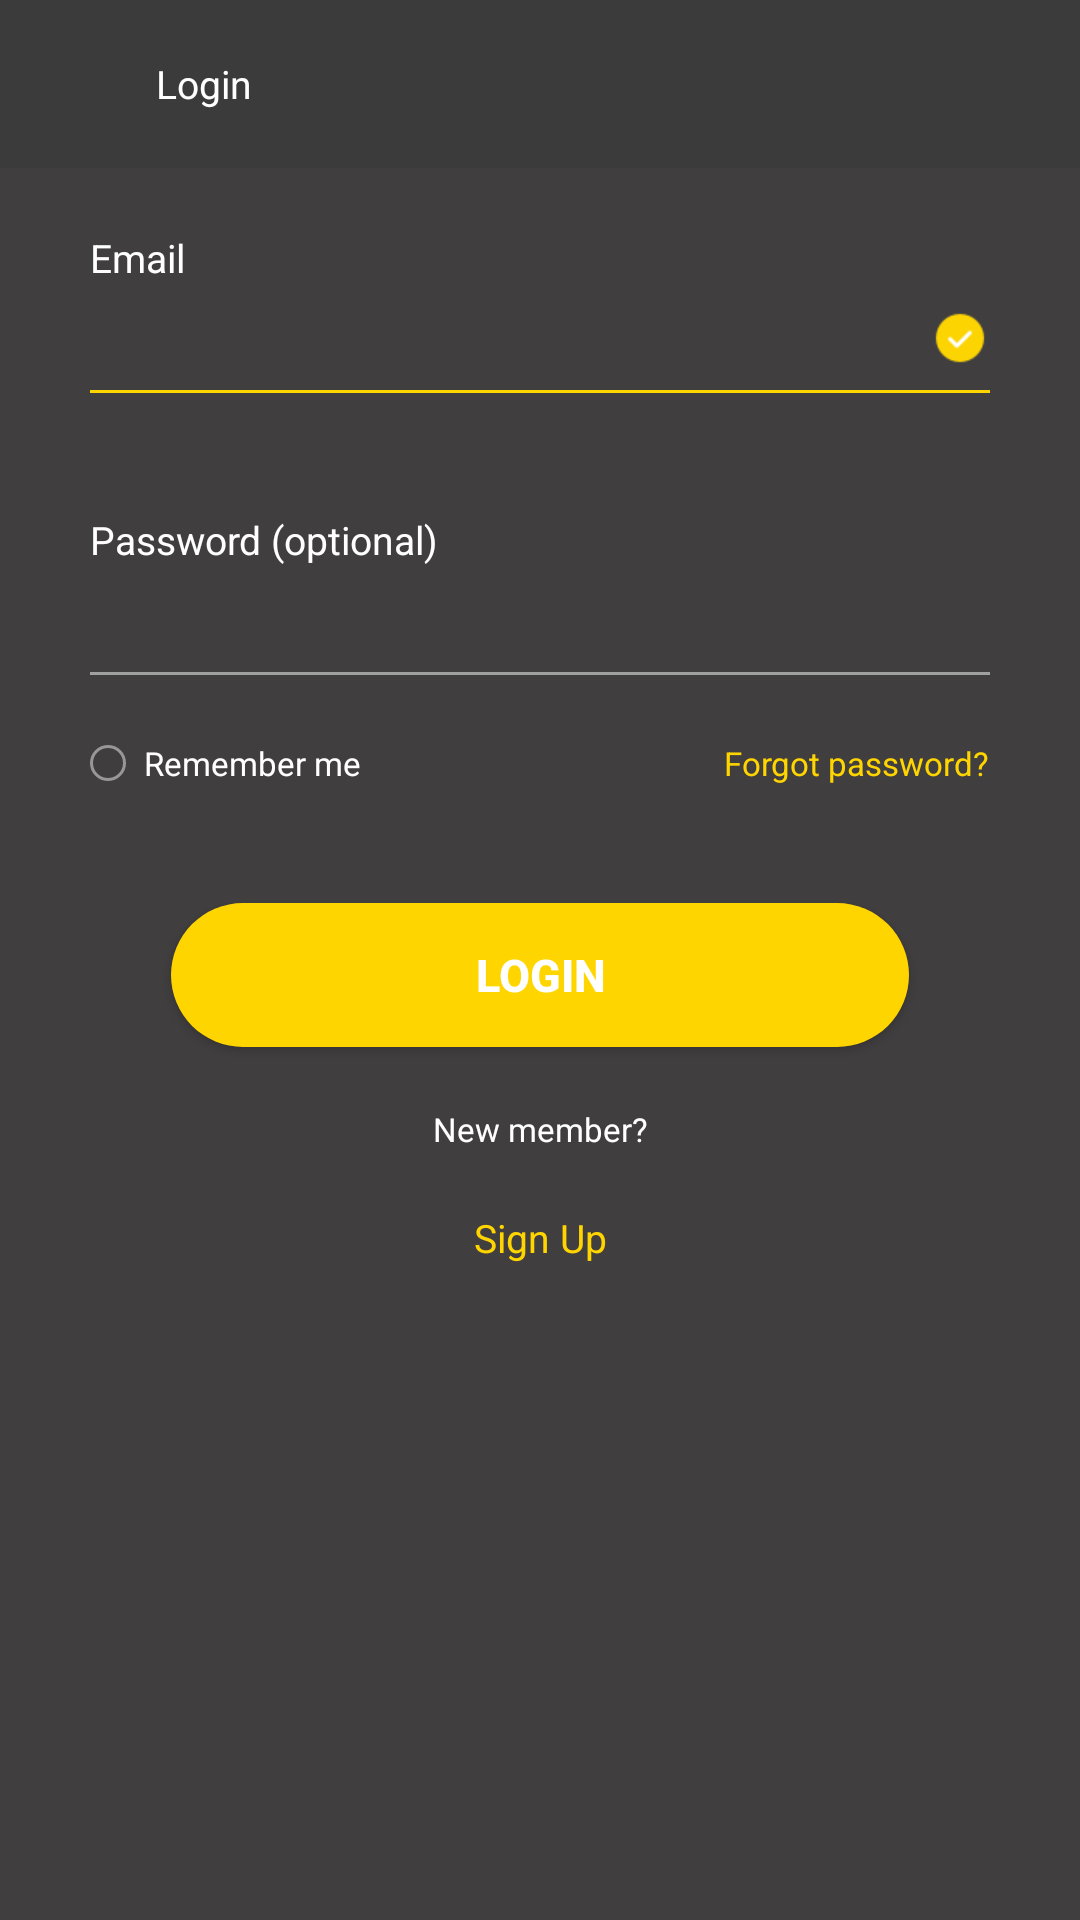

This screen was rendered from an Android layout file. Write that file and the resources it references.
<!-- AndroidManifest.xml: activity theme AppTheme -->
<!-- res/layout/activity_login.xml -->
<?xml version="1.0" encoding="utf-8"?>
<RelativeLayout xmlns:android="http://schemas.android.com/apk/res/android"
    xmlns:app="http://schemas.android.com/apk/res-auto"
    xmlns:tools="http://schemas.android.com/tools"
    android:layout_width="match_parent"
    android:layout_height="match_parent"
    android:background="@color/color_08"
    android:gravity="center_horizontal"
    android:orientation="vertical"
    tools:context=".LoginActivity">

    
    <FrameLayout
        android:layout_width="match_parent"
        android:layout_height="wrap_content">


        <android.support.design.widget.AppBarLayout
            android:layout_width="match_parent"
            android:layout_height="wrap_content"
            android:background="@color/color_07"
            >


            <FrameLayout
                android:layout_width="match_parent"
                android:layout_height="?attr/actionBarSize"
                android:layout_marginLeft="52dp"
                android:layout_gravity="center|start">

                <TextView
                    android:layout_width="match_parent"
                    android:layout_height="wrap_content"
                    android:layout_gravity="center|start"
                    android:gravity="center|start"
                    android:text="@string/title_activity_login"
                    android:textSize="13sp"
                    android:textColor="@color/color_03"/>
            </FrameLayout>


        </android.support.design.widget.AppBarLayout>
    </FrameLayout>

    
    <ProgressBar
        android:id="@+id/login_progress"
        style="?android:attr/progressBarStyleLarge"
        android:layout_width="wrap_content"
        android:layout_height="wrap_content"
        android:layout_marginBottom="8dp"
        android:visibility="gone" />

    <ScrollView
        android:id="@+id/login_form"
        android:layout_width="match_parent"
        android:layout_height="match_parent">

        <LinearLayout
            android:id="@+id/email_login_form"
            android:layout_width="match_parent"
            android:layout_height="wrap_content"
            android:orientation="vertical"
            >

            <LinearLayout
                android:layout_width="match_parent"
                android:layout_height="wrap_content"
                android:layout_marginLeft="30dp"
                android:layout_marginRight="30dp"
                android:layout_marginTop="30dp"
                android:orientation="vertical">

                <TextView
                    android:layout_width="match_parent"
                    android:layout_height="wrap_content"
                    android:layout_marginTop="47dp"
                    android:text="@string/prompt_email"
                    android:textColor="@color/color_03"
                    android:textSize="13sp" />

                <FrameLayout
                    android:layout_width="match_parent"
                    android:layout_height="wrap_content">

                    <ImageView
                        android:layout_width="20dp"
                        android:layout_height="20dp"
                        android:layout_gravity="right|center"
                        android:background="@drawable/ic_check" />

                    <android.support.design.widget.TextInputLayout
                        android:layout_width="match_parent"
                        android:layout_height="wrap_content">

                        <AutoCompleteTextView
                            android:id="@+id/email"
                            android:layout_width="match_parent"
                            android:layout_height="wrap_content"
                            android:background="@android:color/transparent"
                            android:inputType="textEmailAddress"
                            android:maxLines="1"
                            android:singleLine="true" />

                        <FrameLayout
                            android:layout_width="match_parent"
                            android:layout_height="1dp"
                            android:background="@color/color_10"></FrameLayout>

                    </android.support.design.widget.TextInputLayout>
                </FrameLayout>

                <TextView
                    android:layout_width="match_parent"
                    android:layout_height="wrap_content"
                    android:layout_marginTop="40dp"
                    android:text="@string/prompt_password"
                    android:textColor="@color/color_03"
                    android:textSize="13sp" />

                <FrameLayout
                    android:layout_width="match_parent"
                    android:layout_height="wrap_content">

                    <ImageView
                        android:layout_width="20dp"
                        android:layout_height="20dp"
                        android:layout_gravity="right|center"
                        android:background="@drawable/ic_check"
                        android:visibility="invisible" />

                    <android.support.design.widget.TextInputLayout
                        android:layout_width="match_parent"
                        android:layout_height="wrap_content">

                        <EditText
                            android:id="@+id/password"
                            android:layout_width="match_parent"
                            android:layout_height="wrap_content"
                            android:background="@android:color/transparent"
                            android:imeActionId="6"
                            android:imeActionLabel="@string/action_sign_in_short"
                            android:imeOptions="actionUnspecified"
                            android:inputType="textPassword"
                            android:maxLines="1"
                            android:singleLine="true" />

                        <FrameLayout
                            android:layout_width="match_parent"
                            android:layout_height="1dp"
                            android:background="@color/color_11"></FrameLayout>

                    </android.support.design.widget.TextInputLayout>
                </FrameLayout>


                <LinearLayout
                    android:layout_width="match_parent"
                    android:layout_height="wrap_content"
                    android:layout_marginTop="22dp"
                    android:orientation="horizontal">

                    <FrameLayout
                        android:layout_width="12dp"
                        android:layout_height="12dp"
                        android:layout_gravity="center|start"
                        android:background="@drawable/btn_remember_me"></FrameLayout>

                    <FrameLayout
                        android:layout_width="match_parent"
                        android:layout_height="wrap_content">

                        <TextView
                            android:layout_width="wrap_content"
                            android:layout_height="15dp"
                            android:layout_gravity="start|center"
                            android:layout_marginLeft="6dp"
                            android:text="@string/action_sign_in_remember_me"
                            android:textColor="@color/color_03"
                            android:textSize="11sp" />

                        <TextView
                            android:layout_width="wrap_content"
                            android:layout_height="15dp"
                            android:layout_gravity="end|center"
                            android:layout_marginLeft="6dp"
                            android:text="@string/action_sign_in_forgot_password"
                            android:textColor="@color/color_10"
                            android:textSize="11sp" />
                    </FrameLayout>
                </LinearLayout>

                <LinearLayout
                    android:layout_width="match_parent"
                    android:layout_height="wrap_content"
                    android:layout_gravity="center"
                    android:layout_marginTop="39dp"
                    android:orientation="vertical">

                    <Button
                        android:id="@+id/email_sign_in_button"
                        android:layout_width="match_parent"
                        android:layout_height="wrap_content"
                        android:layout_marginLeft="27dp"
                        android:layout_marginRight="27dp"
                        android:background="@drawable/btn_corner2"
                        android:text="@string/action_sign_in_login"
                        android:textColor="@color/color_03"
                        android:textSize="15dp"
                        android:textStyle="bold" />

                    <TextView
                        android:layout_width="match_parent"
                        android:layout_height="wrap_content"
                        android:layout_marginTop="20dp"
                        android:gravity="center"
                        android:text="@string/action_sign_in_new_member"
                        android:textColor="@color/color_03"
                        android:textSize="11sp" />

                    <TextView
                        android:layout_width="match_parent"
                        android:layout_height="wrap_content"
                        android:layout_marginTop="20dp"
                        android:gravity="center"
                        android:text="@string/action_sign_up"
                        android:textColor="@color/color_10"
                        android:textSize="13sp" />
                </LinearLayout>

            </LinearLayout>


        </LinearLayout>
    </ScrollView>


</RelativeLayout>
<!-- resources referenced by this layout -->
<resources>
  <color name="color_03">#ffffff</color>
  <color name="color_07">#3b3b3b</color>
  <color name="color_08">#413e40</color>
  <color name="color_10">#ffd500</color>
  <color name="color_11">#a0a0a0</color>
  <!-- drawable btn_corner2 (drawable) -->
  <?xml version="1.0" encoding="utf-8"?>
  <shape xmlns:android="http://schemas.android.com/apk/res/android"
      android:shape="rectangle" android:padding="10dp">
      <solid android:color="@color/color_10"/>
      <corners
          android:bottomRightRadius="30dp"
          android:bottomLeftRadius="30dp"
          android:topLeftRadius="30dp"
          android:topRightRadius="30dp"/>
  </shape>
  <!-- drawable btn_remember_me (drawable) -->
  <?xml version="1.0" encoding="utf-8"?>
  <shape xmlns:android="http://schemas.android.com/apk/res/android"
      android:shape="rectangle" android:padding="50dp">
      <solid android:color="@color/color_02"/>
      <corners
          android:bottomRightRadius="50dp"
          android:bottomLeftRadius="50dp"
          android:topLeftRadius="50dp"
          android:topRightRadius="50dp"/>
      <stroke android:width="1dp"
          android:color="@color/color_12" />
  </shape>
  <!-- drawable ic_check: png bitmap (drawable-xhdpi, 466 bytes) -->
  <string name="action_sign_in_forgot_password">Forgot password?</string>
  <string name="action_sign_in_login">LOGIN</string>
  <string name="action_sign_in_new_member">New member?</string>
  <string name="action_sign_in_remember_me">Remember me</string>
  <string name="action_sign_in_short">Sign in</string>
  <string name="action_sign_up">Sign Up</string>
  <string name="prompt_email">Email</string>
  <string name="prompt_password">Password (optional)</string>
  <string name="title_activity_login">Login</string>
  <style name="AppTheme" parent="Theme.AppCompat.Light.NoActionBar" />
  <color name="color_02">#F2413e40</color>
  <color name="color_12">#979797</color>
</resources>
